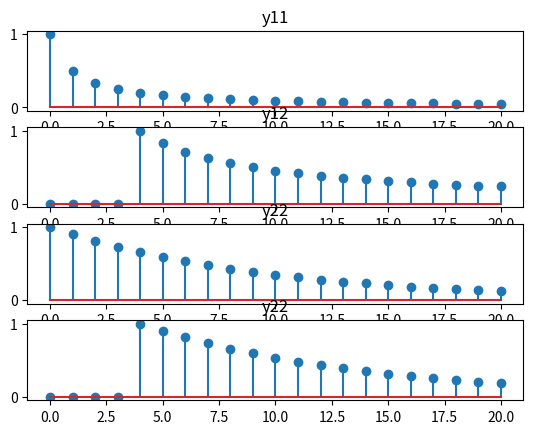

Reproduce this figure in Python.
import numpy as np
import matplotlib.pyplot as plt

index = np.arange(0,21)

x1 = np.zeros(21)
x1[0] = 1

x2 = np.zeros(21)
x2[4] = 1

y11 = np.zeros(21)
for i in range(0,21):
    y11[i] = i/(i+1) * y11[i-1] + x1[i]


y12 = np.zeros(21)
for i in range(0,21):
    y12[i] = i/(i+1) * y12[i-1] + x2[i]


y21 = np.zeros(21)
for i in range(0,21):
    y21[i] = 0.9 * y21[i-1] + x1[i]

y22 = np.zeros(21)
for i in range(0,21):
    y22[i] = 0.9 * y22[i-1] + x2[i]


fig, axs = plt.subplots(4)
axs[0].stem(index, y11)
axs[0].set_title('y11')
axs[1].stem(index, y12)
axs[1].set_title('y12')
axs[2].stem(index, y21)
axs[2].set_title('y22')
axs[3].stem(index, y22)
axs[3].set_title('y22')

plt.show()